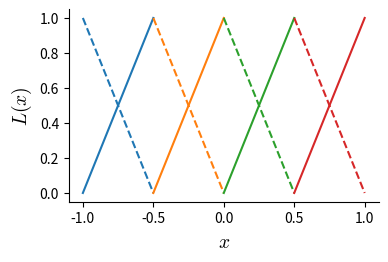
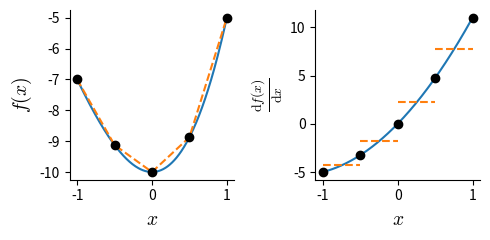

Generate these figures, in order, with matplotlib:
# -*- coding: utf-8 -*-
"""
Interpolaciones para explicar el fenomeno de Runge

"""
import numpy as np
import matplotlib.pyplot as plt


plt.rcParams["axes.spines.right"] = False
plt.rcParams["axes.spines.top"] = False
plt.rcParams["mathtext.fontset"] = "cm"



def graficar_bases(x_inter, y_inter, colors):
    npts = len(x_inter)
    for cont in range(npts - 1):
        plt.plot([x_inter[cont], x_inter[cont + 1]], [0,1],
                 colors[cont])
        plt.plot([x_inter[cont], x_inter[cont + 1]], [1,0],
                 colors[cont], linestyle="dashed")


def graficar_derivada(x_inter, y_inter, color, linestyle="dashed"):
    npts = len(x_inter)
    for cont in range(npts - 1):
        deriv = ((y_inter[cont + 1] - y_inter[cont])/
                 (x_inter[cont + 1] - x_inter[cont]))
        plt.plot([x_inter[cont], x_inter[cont + 1]], [deriv, deriv],
                 color, linestyle=linestyle)



fun = lambda x: x**3 + 4*x**2 - 10
grad = lambda x: 3*x**2 + 8*x
x = np.linspace(-1, 1, 201)
y = fun(x)
x_inter = np.linspace(-1, 1, 5)
y_inter = fun(x_inter)
gris = "#969696"
colors = plt.rcParams['axes.prop_cycle'].by_key()['color']

plt.close("all")

#%% Funciones base
plt.figure(figsize=(4, 2.5))
graficar_bases(x_inter, y_inter, colors)
plt.xlabel("$x$", fontsize=14)
plt.ylabel("$L(x)$", fontsize=14)
plt.savefig("interp_local_bases.pdf", bbox_inches="tight", transparent=True)

#%% Funcion y derivada
plt.figure(figsize=(5, 2.5))
plt.subplot(121)
plt.plot(x, y)
plt.plot(x_inter, y_inter, linestyle="dashed")
plt.plot(x_inter, y_inter, "ok")
plt.xlabel("$x$", fontsize=14)
plt.ylabel("$f(x)$", fontsize=14)

ax = plt.subplot(122)
plt.plot(x, grad(x))
graficar_derivada(x_inter, y_inter, color=colors[1])
plt.plot(x_inter, grad(x_inter), "ok")
plt.xlabel("$x$", fontsize=14)
plt.ylabel(r"$\frac{\mathrm{d}f(x)}{\mathrm{d}x}$", fontsize=14)
plt.tight_layout()
plt.savefig("interp_local_fun.pdf", bbox_inches="tight", transparent=True)

